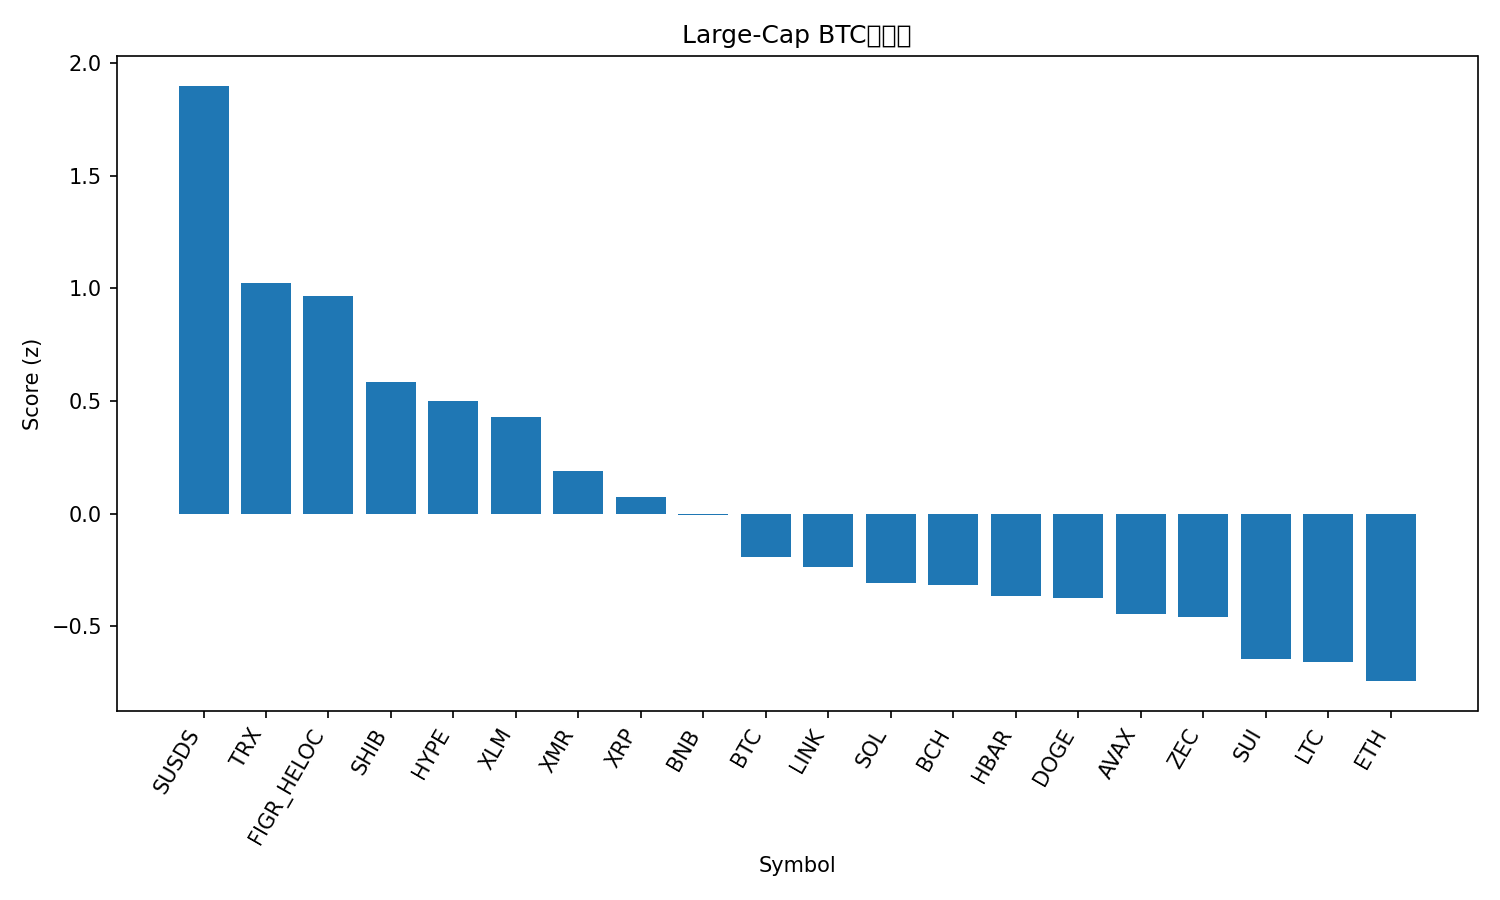

Source data for this figure (header and first rows):
rank, name, symbol, price_btc, price_usd, pct_1h_btc, pct_24h_btc, pct_7d_btc, market_cap_rank, market_cap_usd, volume_usd, score
1, sUSDS, SUSDS, 1.282e-05, 1.085, 2.171, 8.801, 2.25, 36, 4088906901, 47447586, 1.9
2, TRON, TRX, 3.28e-06, 0.2775, 1.144, 6.066, 2.337, 8, 26232205811, 856182662, 1.024
3, Figure Heloc, FIGR_HELOC, 1.203e-05, 1.019, 1.576, 2.053, 1.692, 11, 14195361023, 243476, 0.9648
4, Shiba Inu, SHIB, 9.3635e-11, 7.92e-06, 1.196, 0.4818, 1.097, 34, 4646010363, 136984902, 0.583
5, Hyperliquid, HYPE, 0.0003514, 29.76, 1.599, -2.837, -2.579, 22, 8016598785, 422982537, 0.5009
6, Stellar, XLM, 2.74e-06, 0.2323, 1.253, -0.4184, -4.625, 24, 7429438474, 186667824, 0.4305
7, Monero, XMR, 0.004684, 396.6, -0.04993, 4.556, 4.969, 25, 7310605964, 244219478, 0.1889
8, XRP, XRP, 2.377e-05, 2.01, 0.657, -0.8774, -1.775, 4, 120086594181, 5022345808, 0.07606
9, BNB, BNB, 0.009593, 811.9, 0.6359, -1.792, -1.425, 5, 111238049538, 2310642627, -0.00755
10, Bitcoin, BTC, 1.0, 84686, 0.0, 0.0, 0.0, 1, 1676626613632, 78778241463, -0.192
11, Chainlink, LINK, 0.0001412, 11.96, 0.3974, -2.409, -2.642, 21, 8291726595, 742508213, -0.2372
12, Solana, SOL, 0.001471, 124.6, 0.2918, -2.582, -2.385, 7, 69315822245, 6102563226, -0.3061
13, Bitcoin Cash, BCH, 0.00606, 513.3, -0.007513, 0.2779, -4.427, 16, 10230952048, 523673451, -0.3183
14, Hedera, HBAR, 1.55e-06, 0.1316, 0.2606, -1.806, -6.847, 31, 5557104927, 195429190, -0.3631
15, Dogecoin, DOGE, 1.58e-06, 0.1334, 0.4566, -3.513, -6.984, 10, 20187300703, 1734407008, -0.3749
16, Avalanche, AVAX, 0.00015, 12.71, 0.1887, -3.08, -3.514, 32, 5436996612, 494971719, -0.4432
17, Zcash, ZEC, 0.004227, 357.7, 2.303, -12.77, -32.85, 29, 5767320807, 1382794926, -0.4599
18, Sui, SUI, 1.567e-05, 1.33, 0.292, -6.831, -1.897, 33, 4842072870, 804222752, -0.6445
19, Litecoin, LTC, 0.0008908, 75.44, -0.03918, -2.838, -7.801, 30, 5753612303, 738413587, -0.6571
20, Ethereum, ETH, 0.03248, 2751, -0.5663, -1.976, -0.688, 2, 328960995412, 31270173270, -0.7428
21, Cardano, ADA, 4.41e-06, 0.3734, -0.3544, -4.563, -7.109, 12, 13676399050, 1050712624, -0.9834
